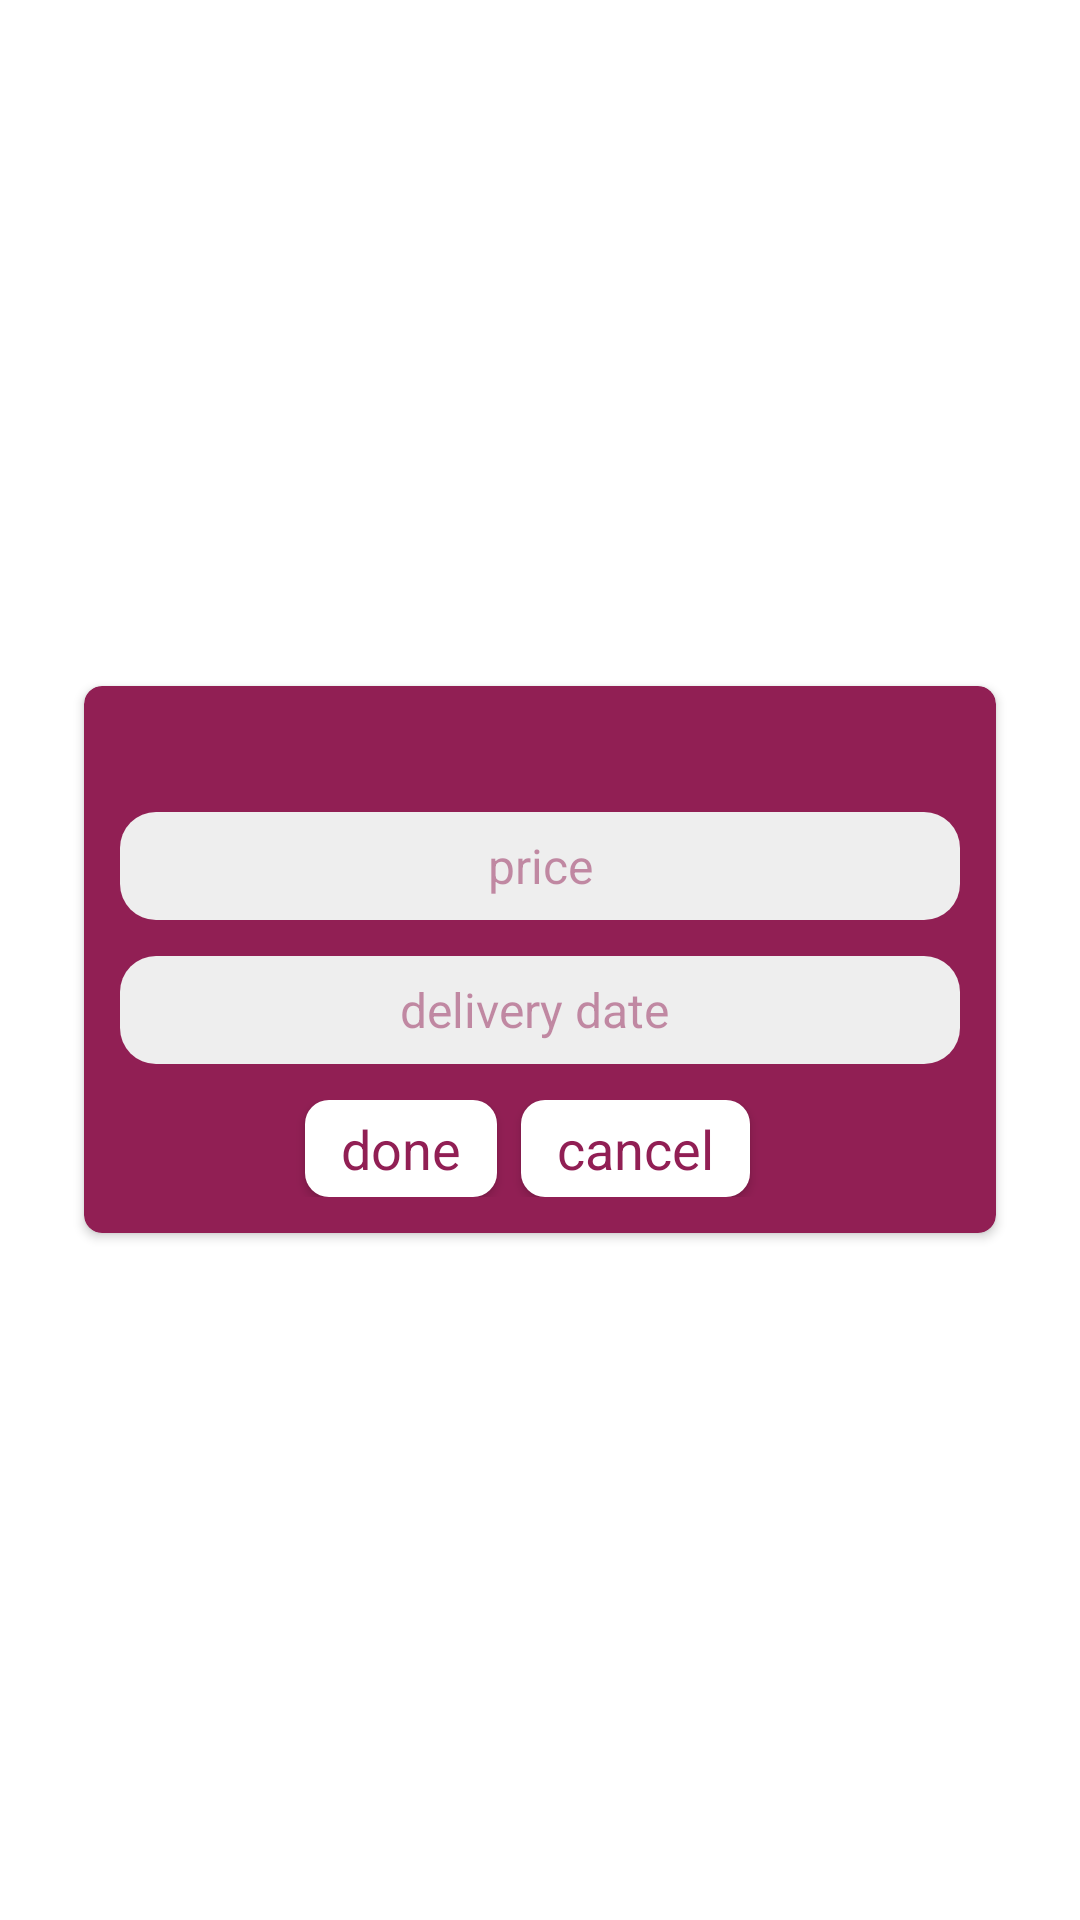

Android layout source for this screen:
<!-- AndroidManifest.xml: application theme AppTheme -->
<!-- res/layout/activity_add_2_cart.xml -->
<?xml version="1.0" encoding="utf-8"?>
<FrameLayout xmlns:android="http://schemas.android.com/apk/res/android"
    xmlns:app="http://schemas.android.com/apk/res-auto"
    xmlns:tools="http://schemas.android.com/tools"
    android:layout_width="match_parent"
    android:layout_height="match_parent"
    android:background="@color/white"
    tools:context="com.titfer.Activties.Upload.AlbumUploadActivity">




    <ProgressBar
        android:layout_gravity="center"
        android:id="@+id/progressView"
        style="?android:attr/progressBarStyleLarge"
        android:layout_width="wrap_content"
        android:layout_height="wrap_content"
        android:layout_marginBottom="8dp"
        android:visibility="gone" />

    <FrameLayout
        android:id="@+id/container"
        android:layout_width="match_parent"
        android:layout_height="wrap_content"
        android:layout_gravity="center"
        android:gravity="center">

        <android.support.v7.widget.CardView
            android:layout_width="match_parent"
            android:layout_height="wrap_content"
            android:layout_gravity="top"
            android:layout_marginLeft="24dp"
            android:layout_marginRight="24dp"
            app:cardBackgroundColor="@color/colorAccent"
            app:cardCornerRadius="6dp"
            app:cardUseCompatPadding="true">

            <LinearLayout
                android:layout_width="match_parent"
                android:layout_height="wrap_content"
                android:orientation="vertical">

                <EditText
                    android:id="@+id/price_input"
                    android:layout_width="match_parent"
                    android:layout_height="36dp"
                    android:maxLines="1"
                    android:layout_marginBottom="12dp"
                    android:layout_marginLeft="12dp"
                    android:layout_marginRight="12dp"
                    android:layout_marginTop="42dp"
                    android:background="@drawable/gray_radius"
                    android:gravity="center"
                    android:textSize="@dimen/mid_text_size"
                    android:hint="price"
                    android:textColor="@color/colorAccent"
                    android:textColorHint="@color/colorAccent2" />

                <EditText
                    android:id="@+id/date_input"
                    android:layout_width="match_parent"
                    android:layout_height="36dp"
                    android:maxLines="1"
                    android:layout_marginBottom="12dp"
                    android:layout_marginLeft="12dp"
                    android:layout_marginRight="12dp"
                    android:background="@drawable/gray_radius"
                    android:gravity="center"
                    android:textSize="@dimen/mid_text_size"
                    android:hint="delivery date "
                    android:textColor="@color/colorAccent"
                    android:textColorHint="@color/colorAccent2" />

                <LinearLayout
                    android:layout_width="match_parent"
                    android:layout_height="wrap_content"
                    android:layout_marginBottom="12dp"
                    android:gravity="center">

                    <TextView
                        android:id="@+id/done"
                        android:layout_width="wrap_content"
                        android:layout_height="wrap_content"
                        android:layout_marginRight="8dp"
                        android:background="@drawable/white_btt"
                        android:elevation="2dp"
                        android:paddingBottom="4dp"
                        android:paddingLeft="12dp"
                        android:paddingRight="12dp"
                        android:paddingTop="4dp"
                        android:text="done"
                        android:textColor="@color/colorAccent"
                        android:textSize="@dimen/large_text_size" />

                    <TextView
                        android:id="@+id/cancel"
                        android:layout_width="wrap_content"
                        android:layout_height="wrap_content"
                        android:layout_marginRight="8dp"
                        android:background="@drawable/white_btt"
                        android:elevation="2dp"
                        android:paddingBottom="4dp"
                        android:paddingLeft="12dp"
                        android:paddingRight="12dp"
                        android:paddingTop="4dp"
                        android:text="cancel"
                        android:textColor="@color/colorAccent"
                        android:textSize="@dimen/large_text_size" />
                </LinearLayout>

            </LinearLayout>
        </android.support.v7.widget.CardView>


    </FrameLayout>

</FrameLayout>
<!-- resources referenced by this layout -->
<resources>
  <color name="colorAccent">#911f54</color>
  <color name="colorAccent2">#7d911f54</color>
  <color name="white">#ffffff</color>
  <dimen name="large_text_size">18sp</dimen>
  <dimen name="mid_text_size">16sp</dimen>
  <!-- drawable gray_radius (drawable) -->
  <?xml version="1.0" encoding="utf-8"?>
  <layer-list
  
      xmlns:android="http://schemas.android.com/apk/res/android" >
      <item >
          <shape
  
              android:shape="rectangle"
              xmlns:android="http://schemas.android.com/apk/res/android" >
              <solid android:color="@color/gray200"></solid>
              <corners android:radius="12dp"></corners>
  
  
          </shape>
      </item>
  
  </layer-list>
  <!-- drawable white_btt (drawable) -->
  <?xml version="1.0" encoding="utf-8"?>
  <layer-list
  
      xmlns:android="http://schemas.android.com/apk/res/android" >
      <item >
          <shape
  
              android:shape="rectangle"
              xmlns:android="http://schemas.android.com/apk/res/android" >
              <solid android:color="@color/white"></solid>
              <corners android:radius="8dp"></corners>
  
  
          </shape>
      </item>
  
  </layer-list>
  <style name="AppTheme" parent="Theme.AppCompat.Light.NoActionBar">
          
          <item name="colorPrimary">@color/colorPrimary</item>
          <item name="colorPrimaryDark">@color/colorPrimaryDark</item>
          <item name="colorAccent">@color/colorAccent</item>
          <item name="android:layoutDirection">ltr</item>
          <item name="android:popupMenuStyle">@style/AndroidSRC.PopupMenu</item>
          <item name="android:itemTextAppearance">@style/AndroidSRC.TextAppearance</item>
      </style>
  <color name="gray200">#eeeeee</color>
  <color name="colorPrimary">@color/white</color>
  <color name="colorPrimaryDark">#911f54</color>
  <style name="AndroidSRC.PopupMenu" parent="Widget.AppCompat.ListPopupWindow">
          <item name="android:popupBackground">@color/gray50</item>
      </style>
  <style name="AndroidSRC.TextAppearance" parent="@android:style/Widget.Holo.Light.TextView">
          
      </style>
  <color name="gray50">#FAFAFA</color>
</resources>
